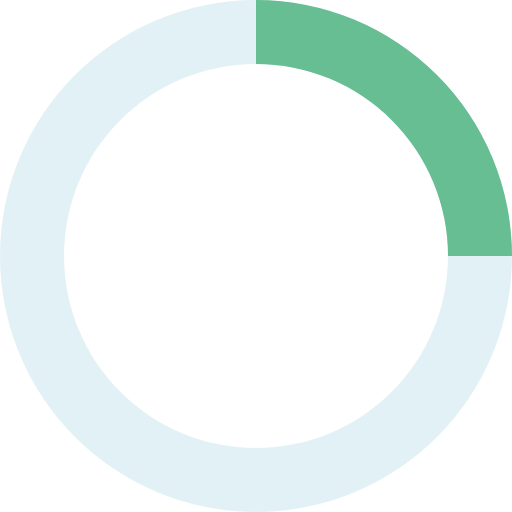
t = 0.00 s
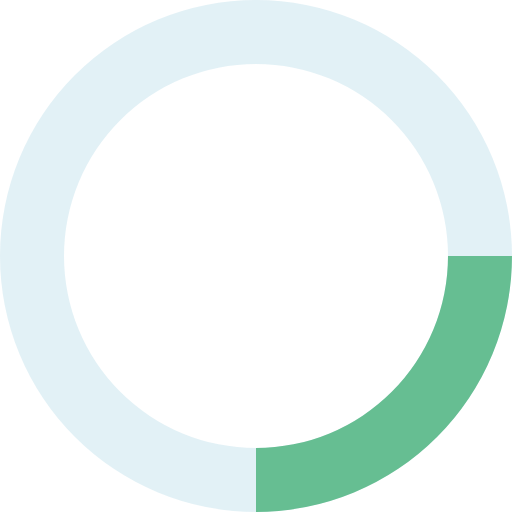
t = 0.20 s
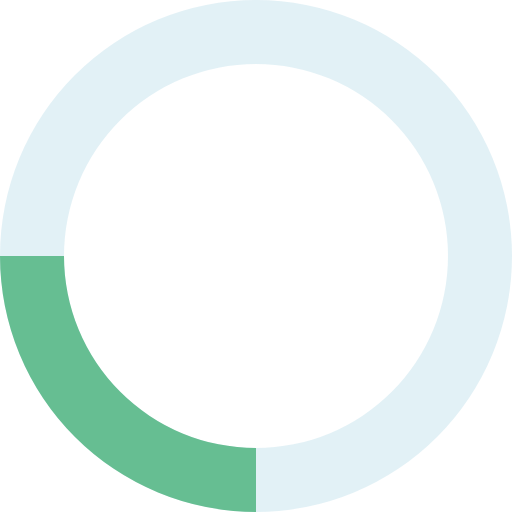
t = 0.40 s
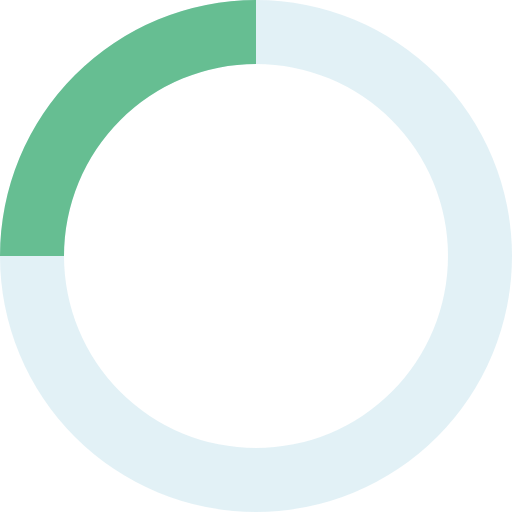
t = 0.60 s

The animated SVG that drew these frames (rendered in a browser with its animation timeline set to each time). Animation: 1 SMIL element (animateTransform=1); one cycle of 0.80 s, repeats indefinitely.

<svg fill="#8BC8DA" width="50" height="50" xmlns="http://www.w3.org/2000/svg" viewBox="0 0 32 32"><path opacity=".25" d="M16 0a16 16 0 000 32 16 16 0 000-32m0 4a12 12 0 010 24 12 12 0 010-24"/><path fill="#66BE92" d="M16 0a16 16 0 0116 16h-4A12 12 0 0016 4z"><animateTransform attributeName="transform" type="rotate" from="0 16 16" to="360 16 16" dur="0.8s" repeatCount="indefinite"/></path></svg>
